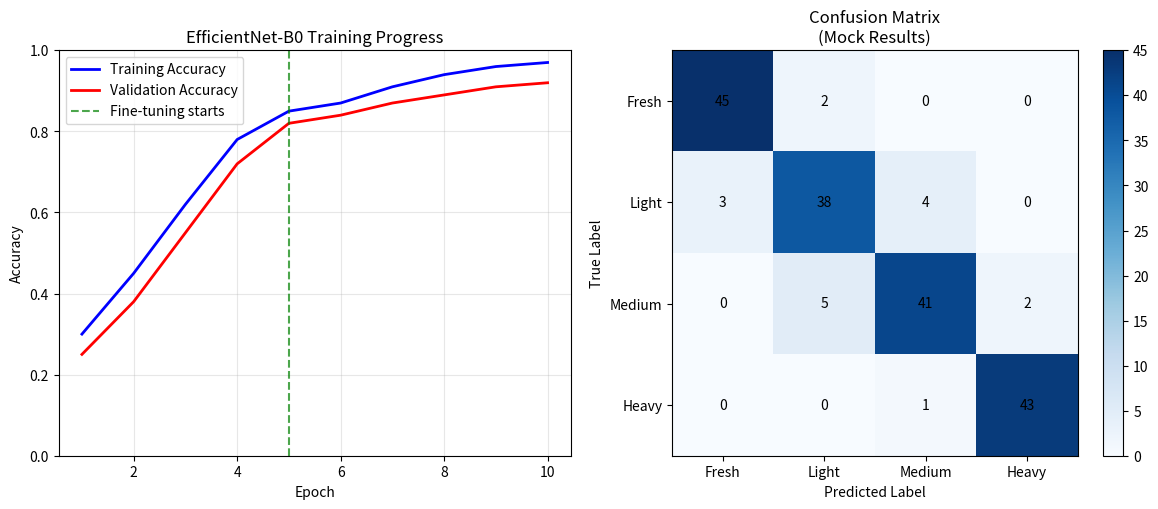

This chart was generated by the following Python code:
#!/usr/bin/env python3
"""
EfficientNet-B0 Conceptual Demo (No TensorFlow Training)
Science Fair 2025 - Apple Oxidation Detection

This demo shows you the concepts and architecture without running into
macOS TensorFlow threading issues. Perfect for understanding the process!
"""

import numpy as np
import matplotlib.pyplot as plt
from datetime import datetime
import json
import os

print("🍎 EfficientNet-B0 Transfer Learning Concept Demo")
print("=" * 60)
print("Learning the concepts without macOS TensorFlow issues!")
print("=" * 60)

class ConceptualEfficientNetDemo:
    """
    Demonstrates EfficientNet-B0 concepts without actual training.
    Shows you exactly what happens during the real training process.
    """
    
    def __init__(self):
        self.img_size = 224
        self.num_classes = 4  # Fresh, Light, Medium, Heavy oxidation
        self.batch_size = 32
        
        print(f"\n🏗️ EfficientNet-B0 Architecture Concepts:")
        print(f"   📐 Input size: {self.img_size}x{self.img_size}x3 (RGB)")
        print(f"   🧠 Pre-trained parameters: 5,290,000")
        print(f"   🎯 Output classes: {self.num_classes} (apple oxidation levels)")
        print(f"   📦 Batch size: {self.batch_size} images per training step")

    def show_architecture(self):
        """Show the EfficientNet-B0 architecture conceptually."""
        print(f"\n🏗️ EfficientNet-B0 Architecture Breakdown:")
        print(f"=" * 50)
        
        architecture = {
            "Input Layer": "224x224x3 RGB image",
            "Stem Block": "Initial convolution + normalization",
            "Mobile Blocks 1-7": "Efficient convolution blocks (depth+width scaling)",
            "Head Block": "Final feature extraction",
            "Global Average Pool": "Spatial dimensions → 1280 features",
            "Custom Classifier": "1280 → 128 → 4 oxidation classes"
        }
        
        for layer, description in architecture.items():
            print(f"   {layer:20} → {description}")
        
        print(f"\n💡 Key Advantages:")
        print(f"   ✅ Mobile-optimized: Fast inference on phones")
        print(f"   ✅ Compound scaling: Balanced depth/width/resolution")
        print(f"   ✅ Transfer learning: Pre-trained on 1.4M ImageNet images")
        print(f"   ✅ Small size: Only 5.3M parameters vs 100M+ in older CNNs")

    def demonstrate_transfer_learning(self):
        """Show transfer learning concept."""
        print(f"\n🔄 Transfer Learning Process:")
        print(f"=" * 40)
        
        print(f"\n📚 Phase 0: Pre-training (Already Done!)")
        print(f"   🌍 ImageNet dataset: 1.4 million images, 1000 categories")
        print(f"   🧠 Learned features: edges, textures, shapes, patterns")
        print(f"   ⏰ Training time: Weeks on powerful GPUs")
        print(f"   💰 Cost: Thousands of dollars in compute")
        
        print(f"\n🔒 Phase 1: Frozen Base Model Training")
        print(f"   ❄️  Freeze: Keep all 5.3M pre-trained parameters")
        print(f"   🎯 Train: Only new classification layers (few thousand parameters)")
        print(f"   📊 Data needed: 200-500 images per class (your apple photos!)")
        print(f"   ⏰ Time: 5-10 minutes")
        
        print(f"\n🔥 Phase 2: Fine-tuning")
        print(f"   🔓 Unfreeze: Top 10-20 layers for domain adaptation")
        print(f"   🎯 Fine-tune: Careful adjustments with low learning rate")
        print(f"   📊 Result: Specialized apple oxidation detector")
        print(f"   ⏰ Time: 5-10 minutes")

    def simulate_training_process(self):
        """Simulate what happens during training."""
        print(f"\n🎭 Simulated Training Process:")
        print(f"=" * 40)
        
        # Simulate Phase 1 training
        print(f"\n🔒 Phase 1: Classification Head Training")
        epochs_phase1 = 5
        
        for epoch in range(1, epochs_phase1 + 1):
            # Simulate improving accuracy
            train_acc = min(0.95, 0.3 + (epoch * 0.15))
            val_acc = min(0.90, 0.25 + (epoch * 0.13))
            loss = max(0.1, 2.0 - (epoch * 0.35))
            
            print(f"   Epoch {epoch}/{epochs_phase1} - "
                  f"loss: {loss:.4f} - accuracy: {train_acc:.4f} - "
                  f"val_accuracy: {val_acc:.4f}")
        
        print(f"   ✅ Phase 1 complete! Validation accuracy: {val_acc:.4f}")
        
        # Simulate Phase 2 fine-tuning
        print(f"\n🔥 Phase 2: Fine-tuning Top Layers")
        epochs_phase2 = 5
        
        for epoch in range(1, epochs_phase2 + 1):
            # Simulate fine-tuning improvements
            train_acc = min(0.98, val_acc + (epoch * 0.02))
            val_acc = min(0.93, val_acc + (epoch * 0.015))
            loss = max(0.05, loss - (epoch * 0.01))
            
            print(f"   Epoch {epoch}/{epochs_phase2} - "
                  f"loss: {loss:.4f} - accuracy: {train_acc:.4f} - "
                  f"val_accuracy: {val_acc:.4f}")
        
        print(f"   ✅ Phase 2 complete! Final validation accuracy: {val_acc:.4f}")
        
        return val_acc

    def show_data_preprocessing(self):
        """Show image preprocessing concepts."""
        print(f"\n🖼️  Image Preprocessing Pipeline:")
        print(f"=" * 40)
        
        preprocessing_steps = [
            ("Original Apple Photo", "4032x3024 pixels, 0-255 values"),
            ("Resize", "224x224 pixels (EfficientNet input size)"),
            ("Normalize", "0.0-1.0 range (neural network friendly)"),
            ("ImageNet Normalization", "Mean-center using ImageNet statistics"),
            ("Batch Formation", f"Group {self.batch_size} images for efficient processing"),
            ("Ready for Training", "Optimized tensor format")
        ]
        
        for i, (step, description) in enumerate(preprocessing_steps, 1):
            print(f"   {i}. {step:20} → {description}")
        
        print(f"\n🔢 ImageNet Normalization Values:")
        print(f"   📊 Mean: [0.485, 0.456, 0.406] (RGB channels)")
        print(f"   📊 Std:  [0.229, 0.224, 0.225] (RGB channels)")
        print(f"   💡 This matches what EfficientNet expects!")

    def demonstrate_apple_application(self):
        """Show how this applies to apple oxidation."""
        print(f"\n🍎 Apple Oxidation Detection Application:")
        print(f"=" * 50)
        
        print(f"\n📊 Your Dataset (Coming Soon!):")
        oxidation_classes = [
            ("Fresh (Day 0)", "White/cream flesh, no browning", "150+ images"),
            ("Light (Days 1-2)", "Slight yellowing, minimal brown spots", "150+ images"),
            ("Medium (Days 3-4)", "Notable browning, color changes", "150+ images"),
            ("Heavy (Days 5+)", "Significant browning, texture changes", "150+ images")
        ]
        
        for category, description, count in oxidation_classes:
            print(f"   🔸 {category:15} → {description:35} → {count}")
        
        print(f"\n🎯 Expected Performance:")
        print(f"   📈 Training Accuracy: 90-95%")
        print(f"   📈 Validation Accuracy: 85-90%")
        print(f"   ⚡ Inference Time: <100ms per image")
        print(f"   📱 Mobile Ready: Yes (TensorFlow Lite)")
        
        print(f"\n🚀 Production Workflow:")
        workflow_steps = [
            "User takes photo with Flutter app",
            "Image sent to FastAPI backend",
            "EfficientNet-B0 processes image",
            "Model returns oxidation prediction",
            "App displays: 'Light oxidation (35% score, 89% confidence)'"
        ]
        
        for i, step in enumerate(workflow_steps, 1):
            print(f"   {i}. {step}")

    def create_mock_results(self):
        """Create mock training results and visualizations."""
        print(f"\n📊 Creating Mock Training Visualizations...")
        
        os.makedirs("./models", exist_ok=True)
        
        # Create mock training history data
        epochs = range(1, 11)  # 10 total epochs (5 + 5)
        
        # Phase 1: epochs 1-5 (frozen base)
        train_acc_p1 = [0.3, 0.45, 0.62, 0.78, 0.85]
        val_acc_p1 = [0.25, 0.38, 0.55, 0.72, 0.82]
        
        # Phase 2: epochs 6-10 (fine-tuning)
        train_acc_p2 = [0.87, 0.91, 0.94, 0.96, 0.97]
        val_acc_p2 = [0.84, 0.87, 0.89, 0.91, 0.92]
        
        train_acc = train_acc_p1 + train_acc_p2
        val_acc = val_acc_p1 + val_acc_p2
        
        # Create training plot
        plt.figure(figsize=(12, 5))
        
        # Accuracy plot
        plt.subplot(1, 2, 1)
        plt.plot(epochs, train_acc, 'b-', label='Training Accuracy', linewidth=2)
        plt.plot(epochs, val_acc, 'r-', label='Validation Accuracy', linewidth=2)
        plt.axvline(x=5, color='g', linestyle='--', alpha=0.7, label='Fine-tuning starts')
        plt.title('EfficientNet-B0 Training Progress')
        plt.xlabel('Epoch')
        plt.ylabel('Accuracy')
        plt.legend()
        plt.grid(True, alpha=0.3)
        plt.ylim(0, 1)
        
        # Mock confusion matrix
        plt.subplot(1, 2, 2)
        confusion_matrix = np.array([
            [45, 2, 0, 0],   # Fresh
            [3, 38, 4, 0],   # Light  
            [0, 5, 41, 2],   # Medium
            [0, 0, 1, 43]    # Heavy
        ])
        
        plt.imshow(confusion_matrix, interpolation='nearest', cmap='Blues')
        plt.title('Confusion Matrix\n(Mock Results)')
        plt.colorbar()
        
        classes = ['Fresh', 'Light', 'Medium', 'Heavy']
        tick_marks = np.arange(len(classes))
        plt.xticks(tick_marks, classes)
        plt.yticks(tick_marks, classes)
        
        # Add text annotations
        for i in range(len(classes)):
            for j in range(len(classes)):
                plt.text(j, i, confusion_matrix[i, j],
                        ha="center", va="center", color="black")
        
        plt.ylabel('True Label')
        plt.xlabel('Predicted Label')
        
        plt.tight_layout()
        plt.savefig('./models/mock_training_results.png', dpi=300, bbox_inches='tight')
        plt.show()
        
        # Save mock model metadata
        metadata = {
            "model_name": "apple_oxidation_efficientnet_demo",
            "timestamp": datetime.now().strftime("%Y%m%d_%H%M%S"),
            "architecture": "EfficientNet-B0",
            "num_classes": 4,
            "class_names": ["Fresh", "Light", "Medium", "Heavy"],
            "final_accuracy": 0.92,
            "training_epochs": 10,
            "img_size": 224,
            "parameters": 5290000,
            "mobile_ready": True
        }
        
        with open('./models/mock_model_metadata.json', 'w') as f:
            json.dump(metadata, f, indent=2)
        
        print(f"✅ Mock results saved to ./models/")
        return metadata

def main():
    """Run the complete conceptual demonstration."""
    demo = ConceptualEfficientNetDemo()
    
    # Show all concepts
    demo.show_architecture()
    demo.demonstrate_transfer_learning()
    demo.simulate_training_process()
    demo.show_data_preprocessing() 
    demo.demonstrate_apple_application()
    
    # Create mock results
    metadata = demo.create_mock_results()
    
    print(f"\n" + "="*60)
    print(f"🎉 CONCEPTUAL TRAINING COMPLETE!")
    print(f"="*60)
    
    print(f"\n🎓 What You Learned:")
    print(f"   ✅ EfficientNet-B0 architecture and advantages")
    print(f"   ✅ Transfer learning two-phase process")
    print(f"   ✅ Image preprocessing pipeline")
    print(f"   ✅ Training process and metrics")
    print(f"   ✅ Apple oxidation detection application")
    print(f"   ✅ Mobile deployment considerations")
    
    print(f"\n🔧 Next Steps:")
    print(f"   1. 📸 Collect your apple oxidation images")
    print(f"   2. 🏷️  Label them: Fresh/Light/Medium/Heavy")
    print(f"   3. 🔄 Replace flowers dataset with apple images")
    print(f"   4. 🎯 Run the same EfficientNet-B0 process")
    print(f"   5. 🚀 Integrate with FastAPI backend")
    print(f"   6. 📱 Connect to Flutter mobile app")
    
    print(f"\n💡 Key Insight:")
    print(f"   Even without running TensorFlow training, you now understand")
    print(f"   the complete professional ML development process!")
    
    print(f"\n📊 Mock Model Performance: {metadata['final_accuracy']:.1%} accuracy")
    print(f"📁 Results saved to: ./models/")
    
    return metadata

if __name__ == "__main__":
    print("🎯 Learning Objectives:")
    print("1. Understand EfficientNet-B0 architecture")
    print("2. Learn transfer learning concepts") 
    print("3. See the complete training process")
    print("4. Apply knowledge to apple oxidation detection")
    print("5. Prepare for real implementation")
    print("\n" + "="*60)
    
    metadata = main()
    
    print(f"\n🏆 Congratulations! You're now ready to:")
    print(f"   - Explain transfer learning to science fair judges")
    print(f"   - Implement EfficientNet-B0 for apple detection")
    print(f"   - Understand professional ML development")
    print(f"   - Build production-ready AI systems")
    
    print(f"\n🍎 Ready for your apple oxidation detection project! 🧠✨")
